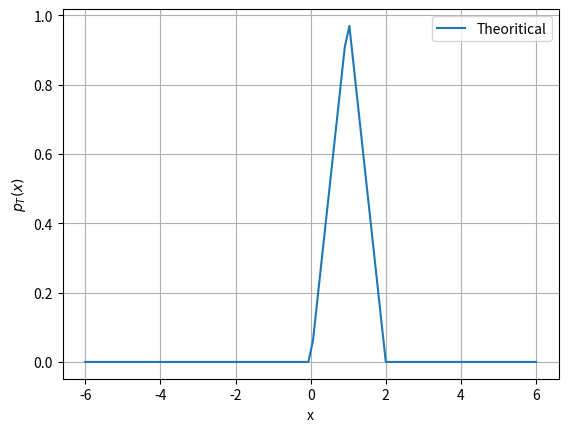

Generate this figure with matplotlib:
import matplotlib.pyplot as plt
import numpy as np

x=np.linspace(-6,6,100)

def pdf(x):
        if x <= 0:
                return 0
        elif x > 0 and x <= 1:
                return x
        elif x > 1 and x < 2:
                return 2 - x
        else:
                return 0

p=[]

for i in range(0,100):
        p.append(pdf(x[i]))

plt.plot(x,p,label="Theoritical")
plt.grid()
plt.xlabel("x")
plt.ylabel("$p_T(x)$")
plt.legend()
plt.show()
